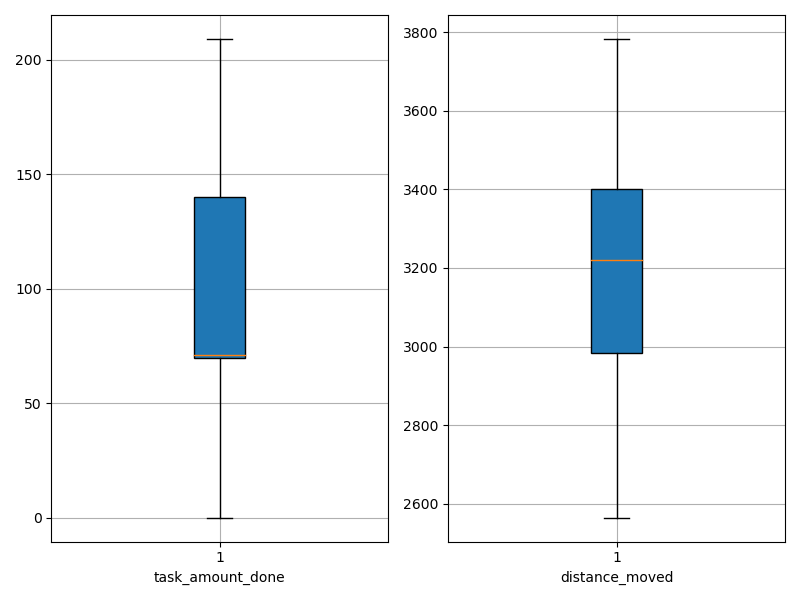

The table this chart was drawn from, first rows:
agent_id, task_amount_done, distance_moved
0, 141.0, 3036
1, 138.0, 2565
2, 0.0, 3783
3, 140.0, 2914
4, 70.0, 2994
5, 139.0, 2802
6, 70.0, 3377
7, 141.0, 3231
8, 68.0, 3278
9, 0.0, 3587
10, 142.0, 3092
11, 0.0, 3397
12, 70.0, 3376
13, 139.0, 2742
14, 69.0, 3622
15, 69.0, 3149
16, 140.0, 3062
17, 70.0, 3275
18, 139.0, 3127
19, 71.0, 3603
20, 138.0, 2887
21, 71.0, 3212
22, 139.0, 3249
23, 0.0, 3780
24, 141.0, 2906
25, 70.0, 3413
26, 209.0, 2833
27, 71.0, 3228
28, 70.0, 3623
29, 142.0, 3346
30, 71.0, 3061
31, 0.0, 3757
32, 141.0, 2782
33, 0.0, 3499
34, 142.0, 2952
35, 140.0, 3216
36, 138.0, 3190
37, 0.0, 3544
38, 70.0, 3224
39, 141.0, 2690
